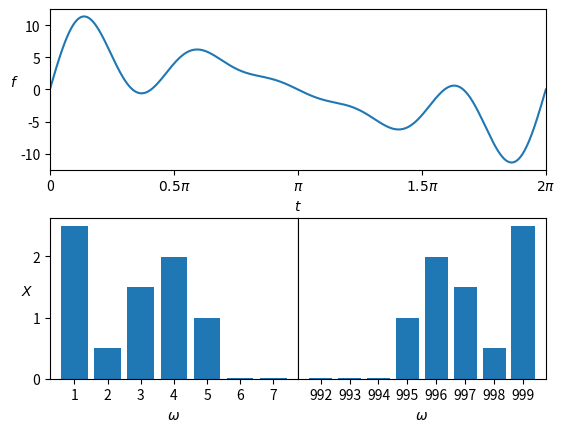

Generate this figure with matplotlib: (Note: this script raises an exception after producing the figure.)
import matplotlib.pyplot as plt
import numpy as np
import random as rand
import csv

def dft(f):
    N = len(f)
    X = np.array([0j for i in range(N)])
    for l in range(N):
        for k in range(N):
            X[l] += f[k] * np.e ** (-1j * 2 * np.pi * k * l / N)
    return X / N

def idft(F):
    N = len(F)
    x = np.array([0j for i in range(N)])
    for l in range(N):
        for k in range(N):
            x[l] += F[k] * np.e ** (1j * 2 * np.pi * k * l / N)
        
    return x

def load_from_csv(filename):
    with open(filename) as f:
        reader = csv.reader(f)
        return np.array([float(row[0]) for row in reader])

if __name__ == '__main__':
    N = 1000
    fm = 5
    
    y = np.zeros(N)
    t = np.linspace(0, 2 * np.pi, N)
    for omega, a in zip(range(1, fm + 1), [5, 1, 3, 4, 2]):
        y += a * np.sin(omega * t)

    fy = dft(y)
    y = idft(fy).real

    plt.subplot2grid((2, 2), (0, 0), colspan=2)
    plt.plot(t, y)
    plt.xticks([0, np.pi / 2, np.pi, np.pi * 3 / 2, np.pi * 2], ["0", "$0.5\pi$", "$\pi$", "$1.5\pi$", "$2\pi$"])
    plt.xlim([0, np.pi * 2])
    plt.ylabel("$f$", rotation=0)
    plt.xlabel("$t$")

    plt.subplot2grid((2, 2), (1, 0))
    plt.bar(np.arange(1, fm + 3), abs(fy)[1:fm + 3])
    plt.xticks(np.arange(1, fm + 3))
    plt.ylabel("$X$", rotation=0)
    plt.xlabel("$\omega$")

    plt.subplot2grid((2, 2), (1, 1))
    plt.bar(np.arange(N - fm - 3, N), abs(fy)[-fm - 3:])
    plt.xticks(np.arange(N - fm - 3, N))
    plt.yticks([])
    plt.xlabel("$\omega$")

    plt.subplots_adjust(wspace=0, hspace=0.3)
    plt.savefig("img/fourier1.eps")
